The GitHub repository SupriyaSkarpe/CPP-final-disease-prediction contains a labelled image folder "ecg_dataset" with 2 categories: arrhythmia, normal. Examples follow, each with its label.

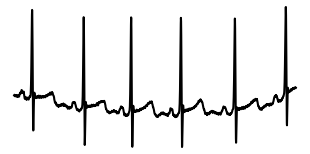
Label: normal

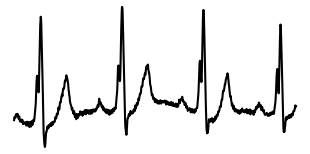
Label: arrhythmia

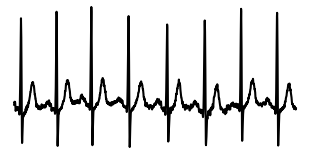
Label: normal

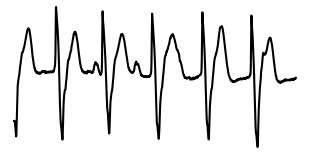
Label: arrhythmia

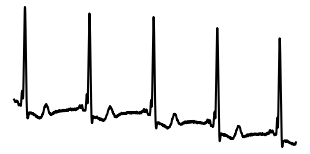
Label: arrhythmia

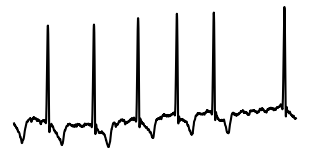
Label: normal
